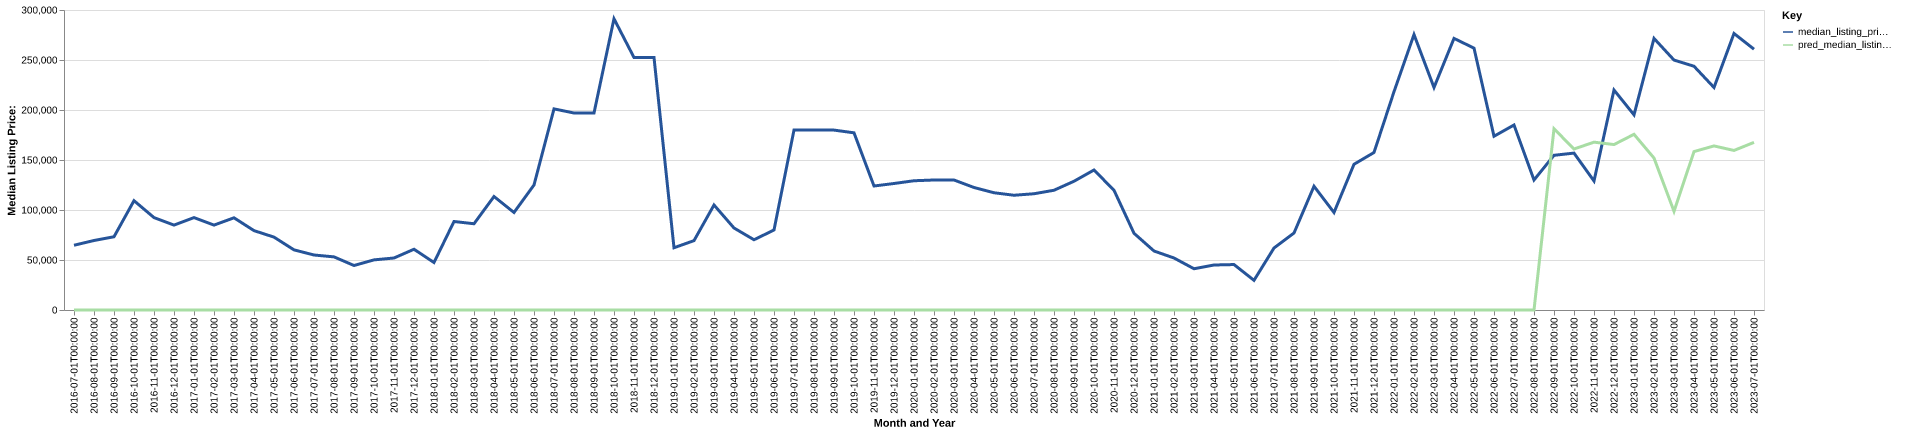

The table this chart was drawn from, first rows:
date, time_idx, median_listing_price, thirty_year_interest_rate_five, month, county_name, active_listing_count, median_days_on_market, pred_median_listing_price, month_year
2016-07-01, 0, 64750, 3.72, 7, johnson, ne, 8.0, 31.0, 0, Jul-2016
2016-08-01, 1, 69500, 3.73, 8, johnson, ne, 9.0, 61.0, 0, Aug-2016
2016-09-01, 2, 73250, 3.66, 9, johnson, ne, 8.0, 91.0, 0, Sep-2016
2016-10-01, 3, 109325, 3.64, 10, johnson, ne, 7.0, 114.0, 0, Oct-2016
2016-11-01, 4, 92400, 3.66, 11, johnson, ne, 8.0, 125.0, 0, Nov-2016
2016-12-01, 5, 84900, 3.48, 12, johnson, ne, 8.0, 118.0, 0, Dec-2016
2017-01-01, 6, 92400, 3.45, 1, johnson, ne, 7.0, 67.0, 0, Jan-2017
2017-02-01, 7, 84900, 3.5, 2, johnson, ne, 6.0, 96.0, 0, Feb-2017
2017-03-01, 8, 92200, 3.52, 3, johnson, ne, 5.0, 124.0, 0, Mar-2017
2017-04-01, 9, 79375, 4.03, 4, johnson, ne, 4.0, 157.0, 0, Apr-2017
2017-05-01, 10, 72875, 4.32, 5, johnson, ne, 6.0, 59.0, 0, May-2017
2017-06-01, 11, 60134, 4.2, 6, johnson, ne, 6.0, 80.0, 0, Jun-2017
2017-07-01, 12, 55000, 4.19, 7, johnson, ne, 6.0, 86.0, 0, Jul-2017
2017-08-01, 13, 53125, 4.3, 8, johnson, ne, 5.0, 94.0, 0, Aug-2017
2017-09-01, 14, 44500, 4.1, 9, johnson, ne, 4.0, 109.0, 0, Sep-2017
2017-10-01, 15, 50125, 4.05, 10, johnson, ne, 3.0, 70.0, 0, Oct-2017
2017-11-01, 16, 52000, 3.94, 11, johnson, ne, 5.0, 75.0, 0, Nov-2017
2017-12-01, 17, 60750, 4.03, 12, johnson, ne, 2.0, 93.0, 0, Dec-2017
2018-01-01, 18, 47500, 3.93, 1, johnson, ne, 3.0, 97.0, 0, Jan-2018
2018-02-01, 19, 88500, 3.83, 2, johnson, ne, 4.0, 90.0, 0, Feb-2018
2018-03-01, 20, 86250, 3.94, 3, johnson, ne, 5.0, 87.0, 0, Mar-2018
2018-04-01, 21, 113500, 3.95, 4, johnson, ne, 4.0, 78.0, 0, Apr-2018
2018-05-01, 22, 97500, 3.99, 5, johnson, ne, 4.0, 63.0, 0, May-2018
2018-06-01, 23, 125000, 4.15, 6, johnson, ne, 4.0, 26.0, 0, Jun-2018
2018-07-01, 24, 201125, 4.4, 7, johnson, ne, 6.0, 26.0, 0, Jul-2018
2018-08-01, 25, 197000, 4.46, 8, johnson, ne, 7.0, 47.0, 0, Aug-2018
2018-09-01, 26, 197000, 4.58, 9, johnson, ne, 7.0, 64.0, 0, Sep-2018
2018-10-01, 27, 291250, 4.66, 10, johnson, ne, 7.0, 88.0, 0, Oct-2018
2018-11-01, 28, 252500, 4.62, 11, johnson, ne, 6.0, 114.0, 0, Nov-2018
2018-12-01, 29, 252500, 4.54, 12, johnson, ne, 4.0, 135.0, 0, Dec-2018
2019-01-01, 30, 62250, 4.6, 1, johnson, ne, 4.0, 75.0, 0, Jan-2019
2019-02-01, 31, 69375, 4.72, 2, johnson, ne, 5.0, 28.0, 0, Feb-2019
2019-03-01, 32, 105000, 4.9, 3, johnson, ne, 4.0, 61.0, 0, Mar-2019
2019-04-01, 33, 82000, 4.94, 4, johnson, ne, 4.0, 74.0, 0, Apr-2019
2019-05-01, 34, 70250, 4.75, 5, johnson, ne, 5.0, 79.0, 0, May-2019
2019-06-01, 35, 80000, 4.51, 6, johnson, ne, 5.0, 16.0, 0, Jun-2019
2019-07-01, 36, 179900, 4.41, 7, johnson, ne, 6.0, 30.0, 0, Jul-2019
2019-08-01, 37, 179900, 4.41, 8, johnson, ne, 7.0, 57.0, 0, Aug-2019
2019-09-01, 38, 179900, 4.2, 9, johnson, ne, 7.0, 82.0, 0, Sep-2019
2019-10-01, 39, 177175, 4.14, 10, johnson, ne, 8.0, 99.0, 0, Oct-2019
2019-11-01, 40, 124000, 3.84, 11, johnson, ne, 15.0, 78.0, 0, Nov-2019
2019-12-01, 41, 126500, 3.81, 12, johnson, ne, 15.0, 93.0, 0, Dec-2019
2020-01-01, 42, 129250, 3.75, 1, johnson, ne, 16.0, 105.0, 0, Jan-2020
2020-02-01, 43, 130000, 3.73, 2, johnson, ne, 15.0, 123.0, 0, Feb-2020
2020-03-01, 44, 130000, 3.78, 3, johnson, ne, 12.0, 168.0, 0, Mar-2020
2020-04-01, 45, 122500, 3.75, 4, johnson, ne, 14.0, 185.0, 0, Apr-2020
2020-05-01, 46, 117250, 3.74, 5, johnson, ne, 14.0, 189.0, 0, May-2020
2020-06-01, 47, 114750, 3.72, 6, johnson, ne, 16.0, 162.0, 0, Jun-2020
2020-07-01, 48, 116250, 3.49, 7, johnson, ne, 12.0, 149.0, 0, Jul-2020
2020-08-01, 49, 119750, 3.65, 8, johnson, ne, 10.0, 110.0, 0, Aug-2020
2020-09-01, 50, 128750, 3.33, 9, johnson, ne, 10.0, 150.0, 0, Sep-2020
2020-10-01, 51, 140000, 3.28, 10, johnson, ne, 8.0, 73.0, 0, Oct-2020
2020-11-01, 52, 119750, 3.21, 11, johnson, ne, 7.0, 77.0, 0, Nov-2020
2020-12-01, 53, 76725, 3.07, 12, johnson, ne, 7.0, 85.0, 0, Dec-2020
2021-01-01, 54, 59000, 2.99, 1, johnson, ne, 5.0, 50.0, 0, Jan-2021
2021-02-01, 55, 52000, 2.93, 2, johnson, ne, 4.0, 131.0, 0, Feb-2021
2021-03-01, 56, 41250, 2.88, 3, johnson, ne, 3.0, 63.0, 0, Mar-2021
2021-04-01, 57, 45000, 2.84, 4, johnson, ne, 3.0, 106.0, 0, Apr-2021
2021-05-01, 58, 45450, 2.71, 5, johnson, ne, 2.0, 27.0, 0, May-2021
2021-06-01, 59, 29675, 2.79, 6, johnson, ne, 3.0, 25.0, 0, Jun-2021
... 25 more rows
